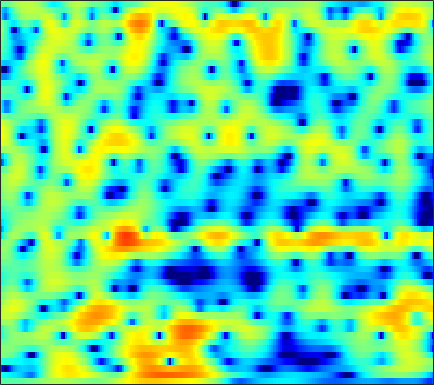

Data behind this chart, as committed beside it:
-1.6252, -1.6375, -1.6569, -1.6748, -1.6841, -1.6866, -1.672, -1.6648, -1.6319, -1.559, -1.4602, -1.3601, -1.1958, -0.9948, -0.83159, -0.58616, -0.30973, -0.09291, 0.19954, 0.48681, 0.76129, 0.94955, 1.1762, 1.369
-3.874, -4.309, -4.805, -5.191, -5.41, -5.645, -5.87, -6.073, -6.44, -6.97, -7.722, -8.449, -9.527, -10.43, -10.6, -9.692, -7.815, -6.215, -4.173, -2.354, -0.7806, 0.2474, 1.443, 2.457
-13, -16.52, -19.73, -16.21, -13.36, -10.67, -8.941, -8.059, -7.292, -6.898, -6.808, -6.897, -7.134, -7.38, -7.433, -7.165, -6.346, -5.423, -3.957, -2.409, -0.9137, 0.127, 1.387, 2.491
-3.321, -3.608, -3.907, -4.11, -4.202, -4.305, -4.426, -4.556, -4.794, -5.093, -5.436, -5.678, -5.917, -5.977, -5.853, -5.429, -4.725, -4.024, -2.967, -1.831, -0.6861, 0.1482, 1.191, 2.134
0.2321, 0.1238, -0.09101, -0.3742, -0.6378, -1.086, -1.681, -2.241, -3.205, -4.469, -6.165, -7.865, -11.1, -16.86, -26.73, -18.12, -11.14, -8.058, -5.113, -2.91, -1.174, -0.09468, 1.103, 2.074
0.09201, 0.1839, 0.2378, 0.2266, 0.1664, 0.003717, -0.2515, -0.5016, -0.9088, -1.383, -1.91, -2.308, -2.771, -3.086, -3.158, -2.997, -2.564, -2.107, -1.405, -0.6852, -0.02181, 0.4247, 0.9348, 1.336
-1.285, -0.9362, -0.5162, -0.1719, 0.03565, 0.2387, 0.3694, 0.418, 0.4402, 0.4196, 0.3745, 0.3499, 0.3429, 0.37, 0.4262, 0.526, 0.6515, 0.7522, 0.8732, 0.9479, 0.9382, 0.8597, 0.6421, 0.2751
-4.216, -3.013, -1.667, -0.6645, -0.1375, 0.329, 0.5725, 0.6365, 0.6138, 0.5302, 0.4663, 0.4758, 0.5907, 0.8288, 1.07, 1.438, 1.799, 2.032, 2.261, 2.355, 2.254, 2.046, 1.532, 0.7056
-3.91, -2.509, -1.166, -0.3494, -0.0336, 0.01755, -0.3776, -0.9893, -2.239, -3.964, -5.968, -7.111, -6.912, -5.046, -3.443, -1.592, -0.1559, 0.6836, 1.51, 2.062, 2.406, 2.52, 2.502, 2.298
0.6889, 0.9087, 1.117, 1.183, 1.083, 0.7033, -0.03101, -0.8411, -2.307, -4.212, -6.364, -7.591, -7.596, -6.101, -4.766, -3.25, -2.094, -1.437, -0.7579, -0.2572, 0.1413, 0.3951, 0.6976, 0.9678
2.253, 2.508, 2.772, 2.917, 2.921, 2.773, 2.439, 2.099, 1.527, 0.87, 0.2127, -0.2601, -0.8496, -1.402, -1.802, -2.394, -3.088, -3.643, -4.337, -4.752, -4.7, -4.382, -3.694, -2.947
1.592, 2.286, 3.018, 3.528, 3.767, 3.93, 3.933, 3.832, 3.551, 3.12, 2.562, 2.049, 1.214, 0.1738, -0.7877, -2.423, -4.676, -7.011, -11.79, -22.83, -19, -12.75, -8.846, -6.873
0.04871, 0.9767, 1.955, 2.655, 3.027, 3.348, 3.477, 3.45, 3.284, 2.98, 2.545, 2.147, 1.534, 0.8091, 0.1798, -0.7645, -1.819, -2.651, -3.662, -4.399, -4.694, -4.661, -4.457, -4.415
-0.8921, -0.1285, 0.7209, 1.344, 1.677, 1.923, 1.935, 1.804, 1.498, 1.073, 0.5902, 0.2444, -0.1422, -0.4008, -0.4938, -0.5131, -0.4667, -0.4216, -0.3522, -0.276, -0.2179, -0.2024, -0.229, -0.3624
-2.546, -1.653, -0.7137, -0.06527, 0.2126, 0.2696, -0.004196, -0.4389, -1.378, -2.733, -4.477, -5.869, -7.144, -6.716, -5.481, -3.594, -1.918, -0.8782, 0.2252, 1.059, 1.674, 2.013, 2.311, 2.454
-4.625, -3.478, -2.36, -1.642, -1.358, -1.286, -1.584, -2.072, -3.139, -4.762, -7.096, -9.333, -12.02, -10.87, -8.281, -5.177, -2.825, -1.452, -0.007828, 1.084, 1.903, 2.369, 2.817, 3.102
-4.279, -3.538, -2.764, -2.232, -1.988, -1.836, -1.897, -2.069, -2.407, -2.835, -3.255, -3.471, -3.536, -3.242, -2.797, -2.01, -1.109, -0.4415, 0.3853, 1.105, 1.692, 2.038, 2.382, 2.594
-2.626, -2.303, -1.968, -1.742, -1.641, -1.591, -1.633, -1.698, -1.784, -1.863, -1.885, -1.841, -1.678, -1.383, -1.092, -0.6264, -0.1037, 0.3028, 0.8256, 1.293, 1.686, 1.914, 2.118, 2.186
-0.879, -0.8344, -0.8434, -0.9467, -1.077, -1.333, -1.63, -1.854, -2.134, -2.313, -2.349, -2.264, -1.996, -1.582, -1.197, -0.6079, 0.006669, 0.4688, 1.042, 1.539, 1.935, 2.152, 2.311, 2.312
0.5551, 0.4329, 0.1525, -0.2949, -0.7611, -1.548, -2.502, -3.313, -4.442, -5.33, -5.697, -5.558, -4.883, -3.893, -3.058, -1.903, -0.7801, 0.001245, 0.9499, 1.749, 2.356, 2.683, 2.934, 2.983
0.9442, 0.8905, 0.6446, 0.1294, -0.4923, -1.717, -3.6, -5.565, -9.308, -15.72, -21.98, -16.12, -11.37, -8.591, -6.94, -4.896, -2.89, -1.441, 0.2497, 1.607, 2.603, 3.116, 3.513, 3.609
-0.5987, -0.09734, 0.4119, 0.6295, 0.5418, -0.01186, -1.092, -2.236, -4.228, -6.346, -8.021, -8.982, -10.55, -13.97, -18.11, -12.81, -6.181, -2.978, -0.01119, 1.929, 3.107, 3.577, 3.746, 3.465
-6.909, -4.452, -1.944, -0.2217, 0.6388, 1.292, 1.509, 1.387, 0.9878, 0.3718, -0.4353, -1.111, -2.092, -2.937, -3.104, -2.25, -0.5774, 0.7823, 2.278, 3.276, 3.689, 3.601, 2.89, 1.401
-10.13, -7.588, -4.825, -2.741, -1.572, -0.3985, 0.3786, 0.7583, 1.065, 1.167, 1.158, 1.12, 1.075, 1.105, 1.221, 1.486, 1.849, 2.128, 2.426, 2.531, 2.356, 1.994, 1.146, -0.1698
-6.798, -5.738, -4.358, -3.097, -2.273, -1.338, -0.6302, -0.2025, 0.2231, 0.5263, 0.7546, 0.8865, 1.048, 1.21, 1.342, 1.514, 1.683, 1.784, 1.862, 1.839, 1.684, 1.466, 1.045, 0.4829
-4.761, -4.052, -3.156, -2.368, -1.852, -1.28, -0.8427, -0.5925, -0.3554, -0.1817, -0.05321, 0.03771, 0.1812, 0.3666, 0.5269, 0.7767, 1.042, 1.233, 1.446, 1.593, 1.649, 1.627, 1.504, 1.284
-3.085, -2.496, -1.831, -1.317, -1.038, -0.82, -0.752, -0.8152, -1.012, -1.307, -1.626, -1.808, -1.895, -1.729, -1.435, -0.8676, -0.2143, 0.2781, 0.8783, 1.373, 1.743, 1.933, 2.069, 2.077
-1.599, -1.048, -0.4973, -0.1551, -0.05013, -0.1256, -0.4839, -0.9526, -1.884, -3.216, -4.944, -6.401, -7.927, -7.728, -6.422, -4.301, -2.389, -1.203, 0.07341, 1.043, 1.756, 2.142, 2.488, 2.657
-0.6241, -0.0426, 0.5167, 0.8278, 0.8878, 0.7259, 0.222, -0.3871, -1.61, -3.401, -6.033, -8.803, -13.37, -12.94, -9.433, -5.764, -3.206, -1.791, -0.3558, 0.7022, 1.468, 1.889, 2.264, 2.448
-0.1767, 0.4582, 1.109, 1.516, 1.666, 1.65, 1.393, 1.038, 0.3606, -0.5059, -1.48, -2.174, -2.848, -3.047, -2.872, -2.341, -1.664, -1.14, -0.4807, 0.1074, 0.5986, 0.8902, 1.153, 1.24
0.1577, 0.818, 1.537, 2.071, 2.349, 2.547, 2.573, 2.462, 2.179, 1.736, 1.202, 0.7568, 0.1419, -0.4527, -0.8842, -1.386, -1.783, -1.962, -1.986, -1.752, -1.32, -0.9586, -0.5372, -0.3008
0.0003169, 0.6335, 1.396, 2.072, 2.5, 2.946, 3.204, 3.281, 3.196, 2.909, 2.409, 1.894, 1.001, -0.163, -1.228, -2.986, -5.102, -6.789, -8.268, -7.592, -5.582, -4.081, -2.485, -1.414
-2.454, -1.852, -0.8046, 0.3288, 1.127, 2.03, 2.654, 2.964, 3.108, 2.994, 2.563, 2.052, 1.088, -0.251, -1.539, -3.809, -6.877, -9.976, -14.05, -11.88, -7.728, -5.382, -3.091, -1.487
-12.37, -10.33, -6.102, -2.928, -1.204, 0.4339, 1.518, 2.026, 2.375, 2.387, 2.097, 1.702, 0.952, -0.03175, -0.906, -2.17, -3.441, -4.253, -4.891, -4.856, -4.194, -3.408, -2.209, -0.9856
-7.259, -6.439, -4.104, -1.911, -0.6335, 0.5879, 1.384, 1.705, 1.888, 1.78, 1.494, 1.138, 0.5001, -0.3145, -1.036, -2.091, -3.288, -4.159, -5.177, -5.724, -5.473, -4.739, -3.271, -1.631
1.042, 1.055, 1.225, 1.424, 1.522, 1.528, 1.341, 1.115, 0.6986, 0.2584, -0.2045, -0.5542, -1.078, -1.735, -2.385, -3.578, -5.21, -6.925, -10.35, -16.49, -18.92, -12.37, -6.878, -3.321
3.959, 3.724, 3.26, 2.622, 1.997, 0.9305, -0.4562, -1.645, -3.327, -4.647, -5.227, -5.136, -4.758, -4.524, -4.574, -5.008, -5.81, -6.624, -7.857, -8.759, -8.4, -7.137, -4.778, -2.398
4.805, 4.412, 3.671, 2.648, 1.646, -0.1187, -2.508, -5.013, -9.997, -21.37, -18.67, -12.34, -8.701, -7.032, -6.472, -6.275, -6.535, -6.801, -6.97, -6.673, -5.75, -4.723, -3.063, -1.333
4.587, 4.152, 3.424, 2.485, 1.631, 0.2859, -1.337, -2.682, -4.527, -5.964, -6.569, -6.497, -6.161, -6.056, -6.295, -7.165, -8.791, -10.62, -13.49, -13.63, -9.945, -7.113, -4.052, -1.656
3.291, 2.834, 2.189, 1.517, 1.02, 0.3653, -0.2931, -0.7669, -1.368, -1.913, -2.334, -2.614, -3.013, -3.555, -4.126, -5.276, -6.918, -8.514, -10.69, -10.75, -8.048, -5.699, -3.05, -0.9969
0.4423, -0.2919, -1.088, -1.499, -1.576, -1.46, -1.235, -1.08, -0.912, -0.8154, -0.7836, -0.8088, -0.9187, -1.124, -1.318, -1.644, -1.997, -2.205, -2.304, -2.05, -1.448, -0.8367, 0.02945, 0.8494
-4.225, -6.606, -9.597, -9.557, -7.729, -5.308, -3.491, -2.507, -1.546, -0.865, -0.4165, -0.1643, 0.1061, 0.3341, 0.4791, 0.6846, 0.8889, 1.045, 1.28, 1.538, 1.806, 1.975, 2.148, 2.215
-4.813, -7.266, -10.55, -10.38, -8.323, -5.722, -3.879, -2.894, -2.005, -1.438, -1.049, -0.7916, -0.4031, 0.09646, 0.5322, 1.169, 1.824, 2.281, 2.81, 3.197, 3.418, 3.459, 3.325, 2.929
-1.481, -2.115, -2.709, -2.947, -2.906, -2.663, -2.46, -2.397, -2.575, -3.072, -3.736, -4.195, -4.307, -3.457, -2.293, -0.5948, 0.9825, 1.98, 3.01, 3.716, 4.095, 4.178, 3.988, 3.441
-1.185, -1.361, -1.559, -1.735, -1.821, -1.981, -2.262, -2.671, -3.569, -5.123, -7.917, -11.71, -28.8, -13.19, -7.471, -3.075, -0.288, 1.213, 2.657, 3.599, 4.123, 4.265, 4.146, 3.703
-3.803, -3.864, -3.877, -3.718, -3.545, -3.334, -3.207, -3.24, -3.48, -3.977, -4.65, -5.105, -5.169, -4.223, -2.97, -1.12, 0.5527, 1.599, 2.69, 3.42, 3.809, 3.882, 3.732, 3.315
-8.836, -9.533, -9.483, -8.307, -7.201, -5.786, -4.66, -3.96, -3.248, -2.705, -2.198, -1.792, -1.15, -0.3638, 0.298, 1.226, 2.111, 2.686, 3.281, 3.644, 3.743, 3.643, 3.268, 2.622
-14.22, -21.14, -22.04, -13.26, -10.07, -7.359, -5.569, -4.557, -3.464, -2.504, -1.588, -0.8932, 0.03984, 0.974, 1.643, 2.481, 3.207, 3.647, 4.056, 4.226, 4.124, 3.852, 3.177, 2.122
-6.198, -7.086, -7.607, -7.351, -6.968, -6.402, -5.94, -5.628, -5.117, -4.346, -3.288, -2.337, -0.9718, 0.3672, 1.292, 2.384, 3.286, 3.817, 4.317, 4.542, 4.482, 4.213, 3.526, 2.408
-2.115, -2.878, -3.851, -4.876, -5.679, -6.935, -8.555, -10.09, -12.07, -12.24, -9.746, -7.371, -4.561, -2.28, -0.8479, 0.714, 1.932, 2.653, 3.373, 3.835, 4.024, 3.987, 3.696, 3.126
-0.7263, -1.636, -2.961, -4.416, -5.634, -7.542, -9.943, -12.18, -16.03, -17.2, -13.16, -10.12, -6.915, -4.485, -2.991, -1.335, -0.007198, 0.8207, 1.725, 2.424, 2.913, 3.158, 3.318, 3.293
-0.02177, -1.083, -2.591, -4.144, -5.319, -6.797, -8.103, -8.862, -9.388, -9.224, -8.447, -7.564, -6.246, -4.928, -4.017, -2.859, -1.757, -0.9582, 0.06497, 0.9881, 1.798, 2.302, 2.823, 3.173
0.7715, -0.5471, -2.476, -4.606, -6.206, -8.128, -9.254, -9.43, -8.827, -7.929, -6.955, -6.338, -5.715, -5.281, -5.067, -4.784, -4.144, -3.341, -1.94, -0.4121, 0.981, 1.846, 2.744, 3.362
1.79, 0.2315, -2.18, -5.128, -8.121, -14.44, -30.09, -16.75, -10.22, -7.024, -5.246, -4.574, -4.428, -5.264, -6.652, -10.05, -13.84, -10.58, -5.058, -1.384, 1.072, 2.352, 3.503, 4.146
1.096, -0.423, -2.221, -3.779, -4.804, -5.876, -6.099, -5.479, -4.046, -2.545, -1.477, -1.019, -0.9487, -1.544, -2.393, -3.79, -4.362, -3.464, -1.191, 1.016, 2.66, 3.523, 4.203, 4.363
-5.093, -8.553, -10.81, -8.29, -6.193, -4.173, -2.679, -1.729, -0.6678, 0.2248, 0.8979, 1.244, 1.491, 1.561, 1.504, 1.432, 1.505, 1.684, 2.052, 2.476, 2.784, 2.904, 2.838, 2.457
-5.359, -7.515, -8.566, -6.777, -4.956, -2.907, -1.345, -0.427, 0.5342, 1.259, 1.786, 2.058, 2.287, 2.386, 2.396, 2.337, 2.208, 2.083, 1.87, 1.566, 1.182, 0.8195, 0.2538, -0.3546
-0.992, -1.214, -1.265, -0.9589, -0.5634, 0.07903, 0.72, 1.139, 1.625, 1.982, 2.223, 2.333, 2.387, 2.323, 2.222, 1.989, 1.626, 1.26, 0.6289, -0.2052, -1.249, -2.178, -3.532, -4.79
